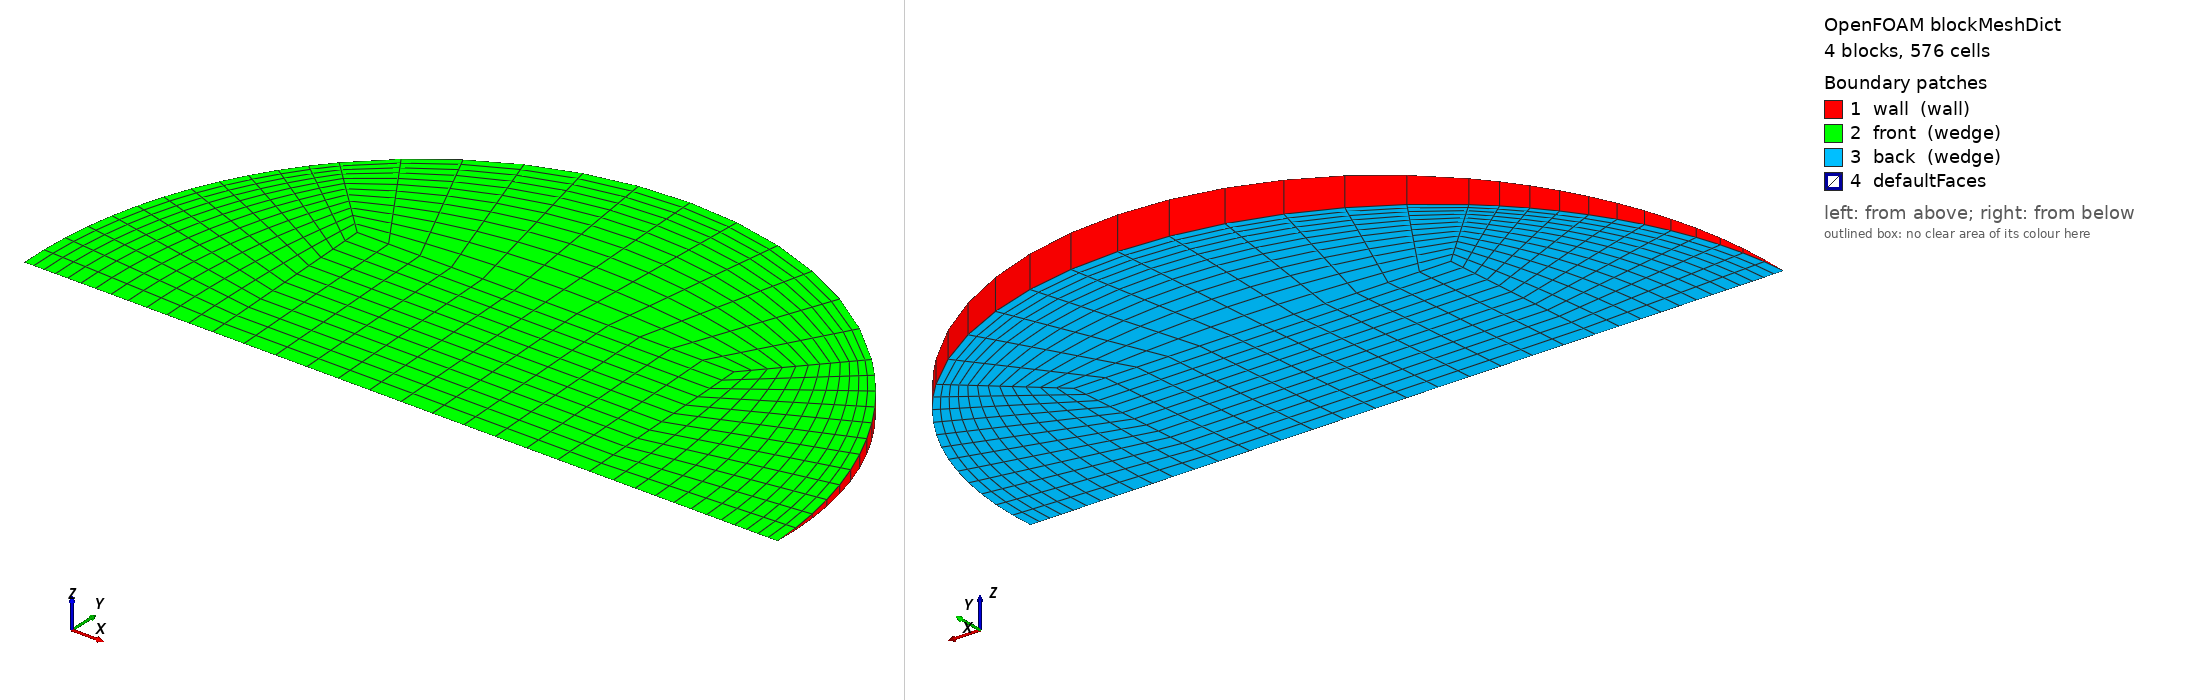

OpenFOAM case: the mesh blockMesh builds from blockMeshDict, 4 block(s), 576 cells. Boundary patches (legend numbers): 1 wall (wall), 2 front (wedge), 3 back (wedge), 4 defaultFaces. Left view from above one corner, right view from below the opposite corner. Boundary conditions: 0 field file(s) under 0/; 0 of 4 drawn patches have an entry in a shipped field file.

=== system/blockMeshDict ===
/*--------------------------------*- C++ -*----------------------------------*\
  =========                 |
  \\      /  F ield         | OpenFOAM: The Open Source CFD Toolbox
   \\    /   O peration     | Objective 2 (Rajasthan) PCM capsule CFD
    \\  /    A nd           | generated by make_case.py -- edit the generator,
     \\/     M anipulation  | not this file
\*---------------------------------------------------------------------------*/
FoamFile
{
    version     2.0;
    format      ascii;
    class       dictionary;
    object      blockMeshDict;
}
// * * * * * * * * * * * * * * * * * * * * * * * * * * * * * * * * * * * * * //

scale   1;
vertices
(
    (-0.014824444 0 -0)
    (0.014824444 0 -0)
    (0.014824444 0.0148103344 -0.000646633164)
    (-0.014824444 0.0148103344 -0.000646633164)
    (0.014824444 0.0148103344 0.000646633164)
    (-0.014824444 0.0148103344 0.000646633164)
    (0.0296488879 0 -0)
    (0.0209649297 0.0209449758 -0.00091447739)
    (0.0209649297 0.0209449758 0.00091447739)
    (-0.0209649297 0.0209449758 -0.00091447739)
    (-0.0209649297 0.0209449758 0.00091447739)
    (-0.0296488879 0 -0)
);

blocks
(
    // core
    hex (0 1 2 3 0 1 4 5) (12 12 1) simpleGrading (1 1 1)
    // right
    hex (1 6 7 2 1 6 8 4) (12 12 1) simpleGrading (0.4 1 1)
    // top
    hex (3 2 7 9 5 4 8 10) (12 12 1) simpleGrading (1 0.4 1)
    // left
    hex (11 0 3 9 11 0 5 10) (12 12 1) simpleGrading (2.5 1 1)
);

edges
(
    arc 6 7 (0.0273920007 0.0113353392 -0.000494911597)
    arc 6 8 (0.0273920007 0.0113353392 0.000494911597)
    arc 7 9 (1.81547079e-18 0.0296206688 -0.00129326633)
    arc 8 10 (1.81547079e-18 0.0296206688 0.00129326633)
    arc 9 11 (-0.0273920007 0.0113353392 -0.000494911597)
    arc 10 11 (-0.0273920007 0.0113353392 0.000494911597)
);

boundary
(
    wall
    {
        type wall;
        faces
        (
            (6 7 8 6)
            (7 9 10 8)
            (9 11 11 10)
        );
    }
    front
    {
        type wedge;
        faces
        (
            (0 1 4 5)
            (1 6 8 4)
            (5 4 8 10)
            (11 0 5 10)
        );
    }
    back
    {
        type wedge;
        faces
        (
            (0 1 2 3)
            (1 6 7 2)
            (3 2 7 9)
            (11 0 3 9)
        );
    }
);

mergePatchPairs
(
);

// ************************************************************************* //
